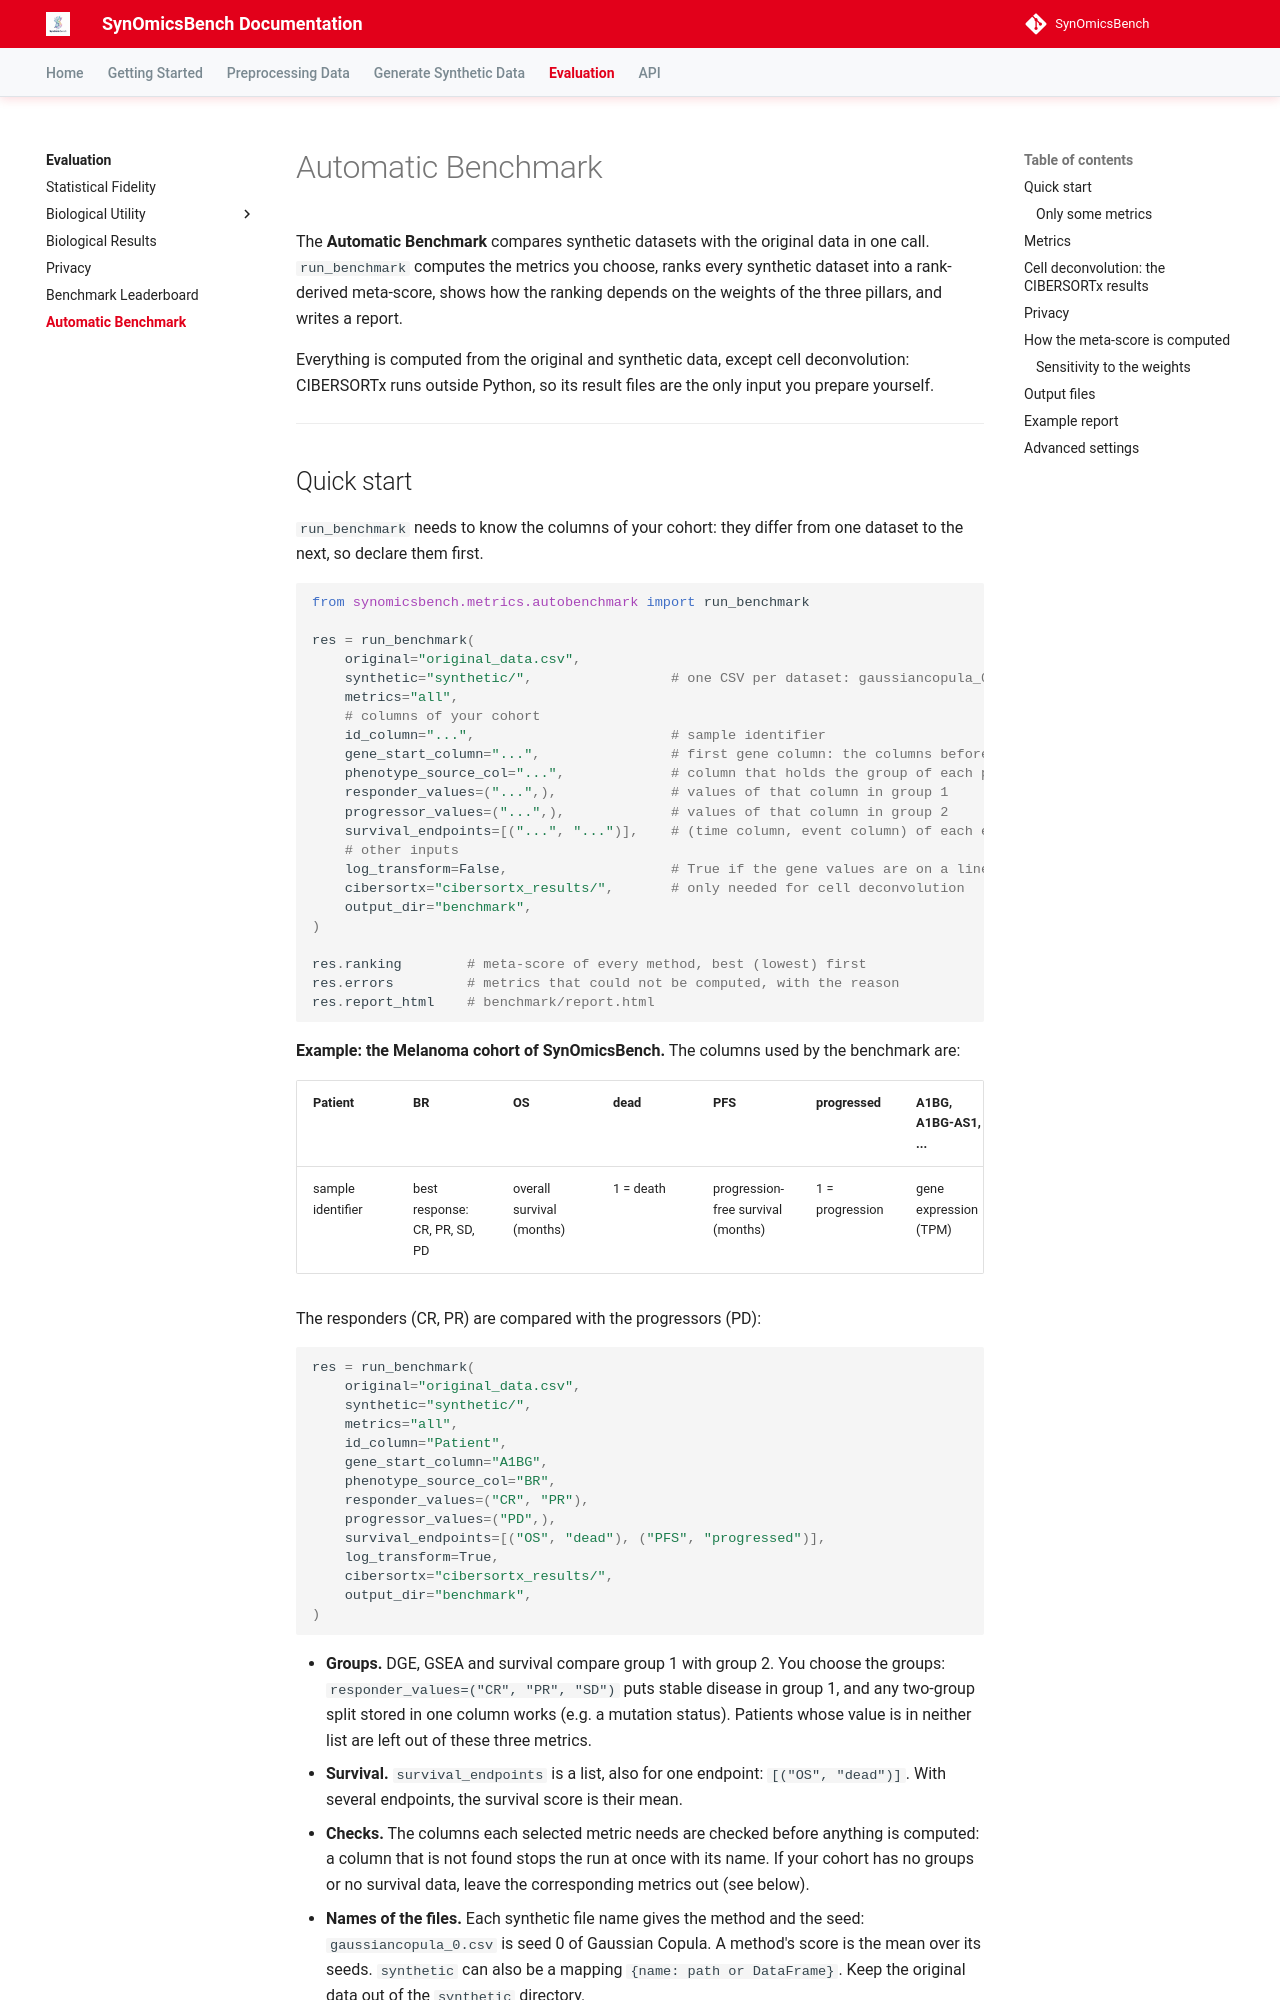

repository: trinhthechuong/SynOmicsBench · page: evaluation/autobenchmark/index.html · generator: mkdocs

# Automatic Benchmark

The **Automatic Benchmark** compares synthetic datasets with the original data in one call. `run_benchmark` computes the metrics you choose, ranks every synthetic dataset into a rank-derived meta-score, shows how the ranking depends on the weights of the three pillars, and writes a report.

Everything is computed from the original and synthetic data, except cell deconvolution: CIBERSORTx runs outside Python, so its result files are the only input you prepare yourself.

---
